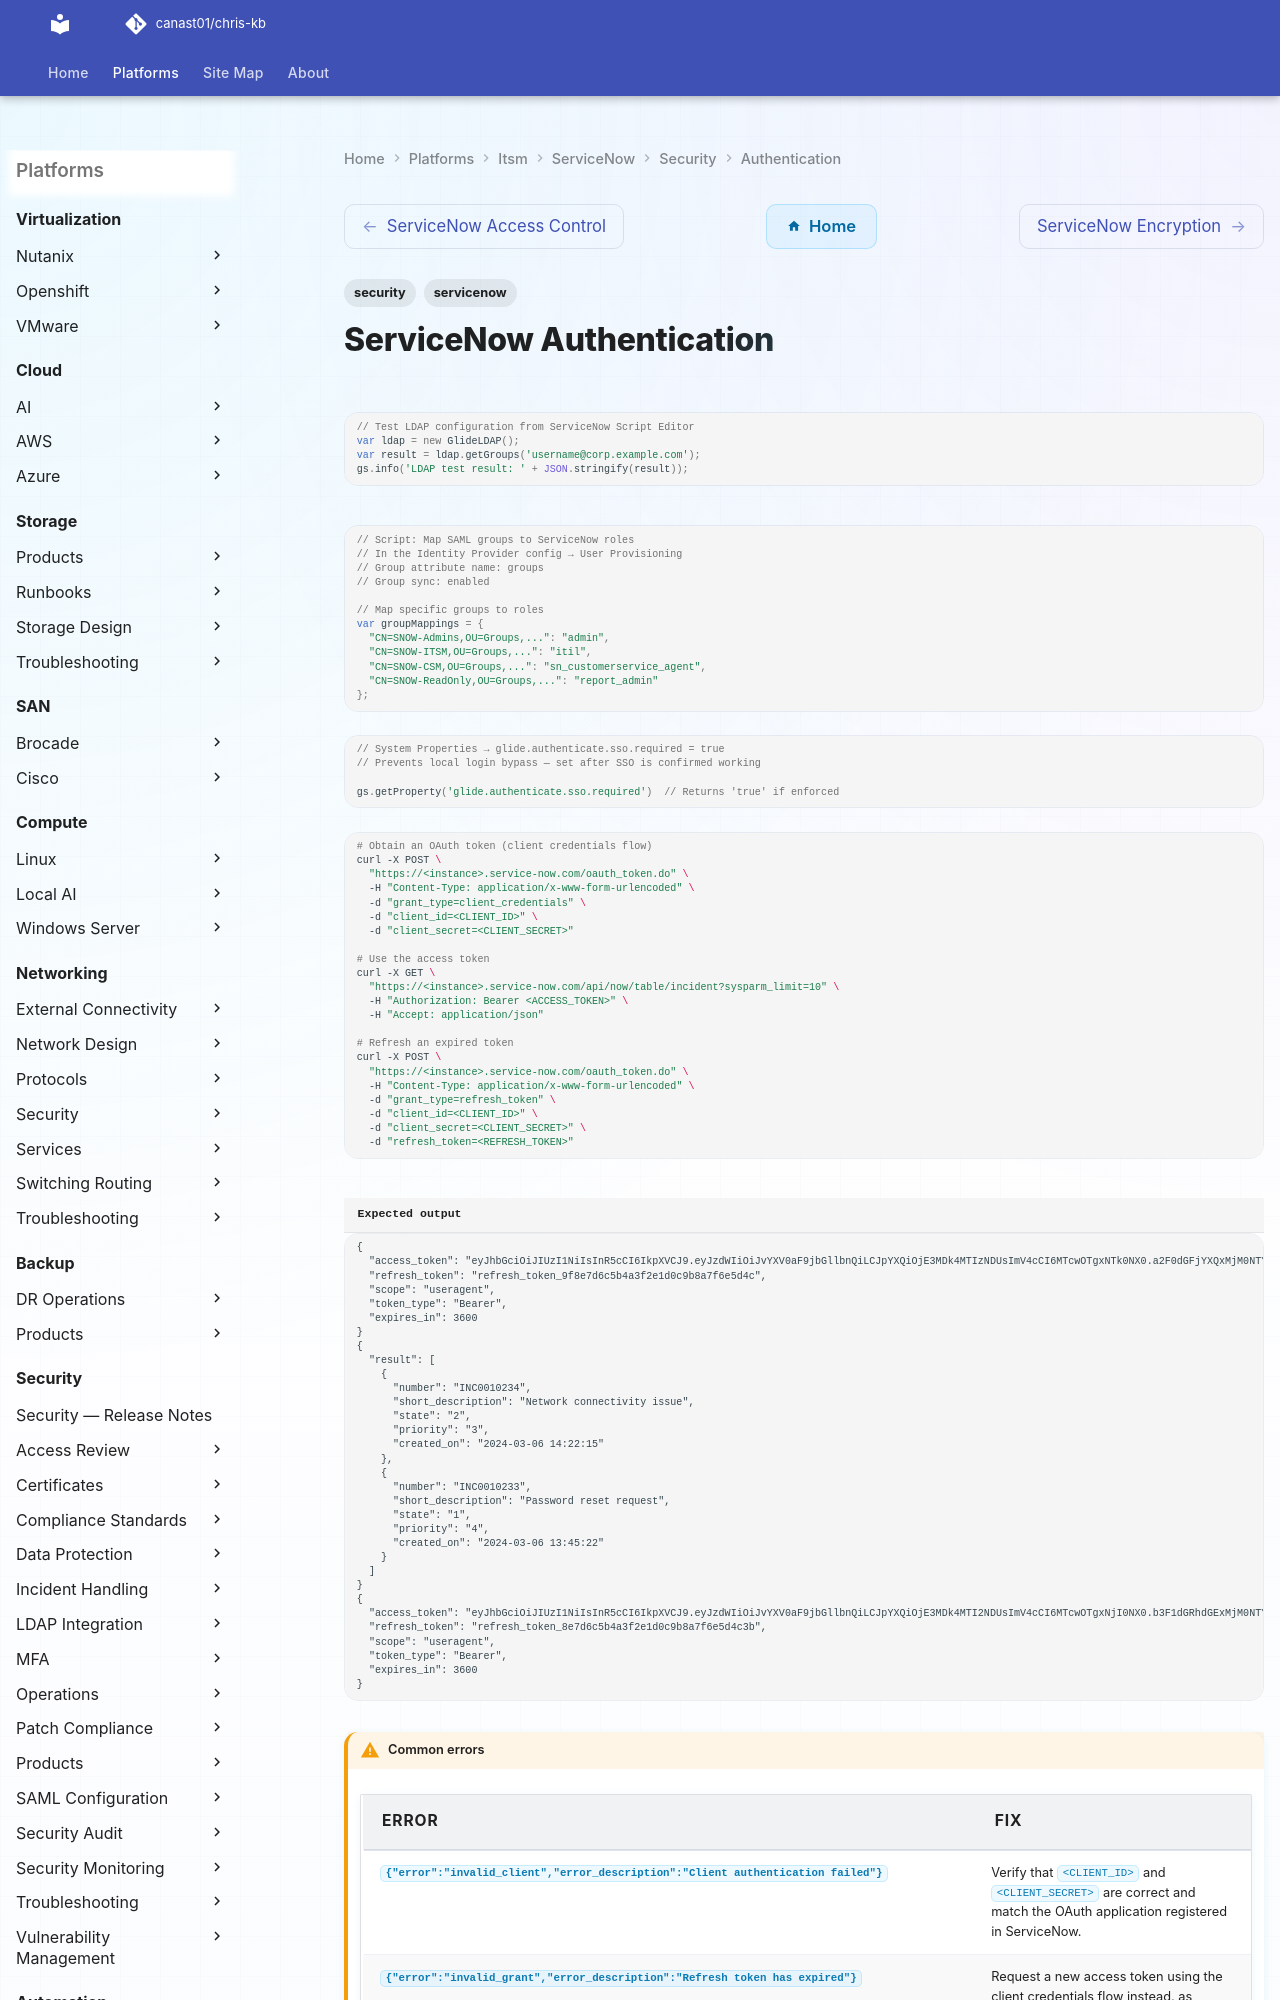

repository: canast01/chris-kb · page: itsm/servicenow/security/authentication/index.html · generator: mkdocs

---
tags:
  - security
  - servicenow
---
# ServiceNow Authentication

```javascript
// Test LDAP configuration from ServiceNow Script Editor
var ldap = new GlideLDAP();
var result = ldap.getGroups('username@corp.example.com');
gs.info('LDAP test result: ' + JSON.stringify(result));
```

```javascript
// Script: Map SAML groups to ServiceNow roles
// In the Identity Provider config → User Provisioning
// Group attribute name: groups
// Group sync: enabled

// Map specific groups to roles
var groupMappings = {
  "CN=SNOW-Admins,OU=Groups,...": "admin",
  "CN=SNOW-ITSM,OU=Groups,...": "itil",
  "CN=SNOW-CSM,OU=Groups,...": "sn_customerservice_agent",
  "CN=SNOW-ReadOnly,OU=Groups,...": "report_admin"
};
```
```javascript
// System Properties → glide.authenticate.sso.required = true
// Prevents local login bypass — set after SSO is confirmed working

gs.getProperty('glide.authenticate.sso.required')  // Returns 'true' if enforced
```
```bash
# Obtain an OAuth token (client credentials flow)
curl -X POST \
  "https://<instance>.service-now.com/oauth_token.do" \
  -H "Content-Type: application/x-www-form-urlencoded" \
  -d "grant_type=client_credentials" \
  -d "client_id=<CLIENT_ID>" \
  -d "client_secret=<CLIENT_SECRET>"

# Use the access token
curl -X GET \
  "https://<instance>.service-now.com/api/now/table/incident?sysparm_limit=10" \
  -H "Authorization: Bearer <ACCESS_TOKEN>" \
  -H "Accept: application/json"

# Refresh an expired token
curl -X POST \
  "https://<instance>.service-now.com/oauth_token.do" \
  -H "Content-Type: application/x-www-form-urlencoded" \
  -d "grant_type=refresh_token" \
  -d "client_id=<CLIENT_ID>" \
  -d "client_secret=<CLIENT_SECRET>" \
  -d "refresh_token=<REFRESH_TOKEN>"
```
